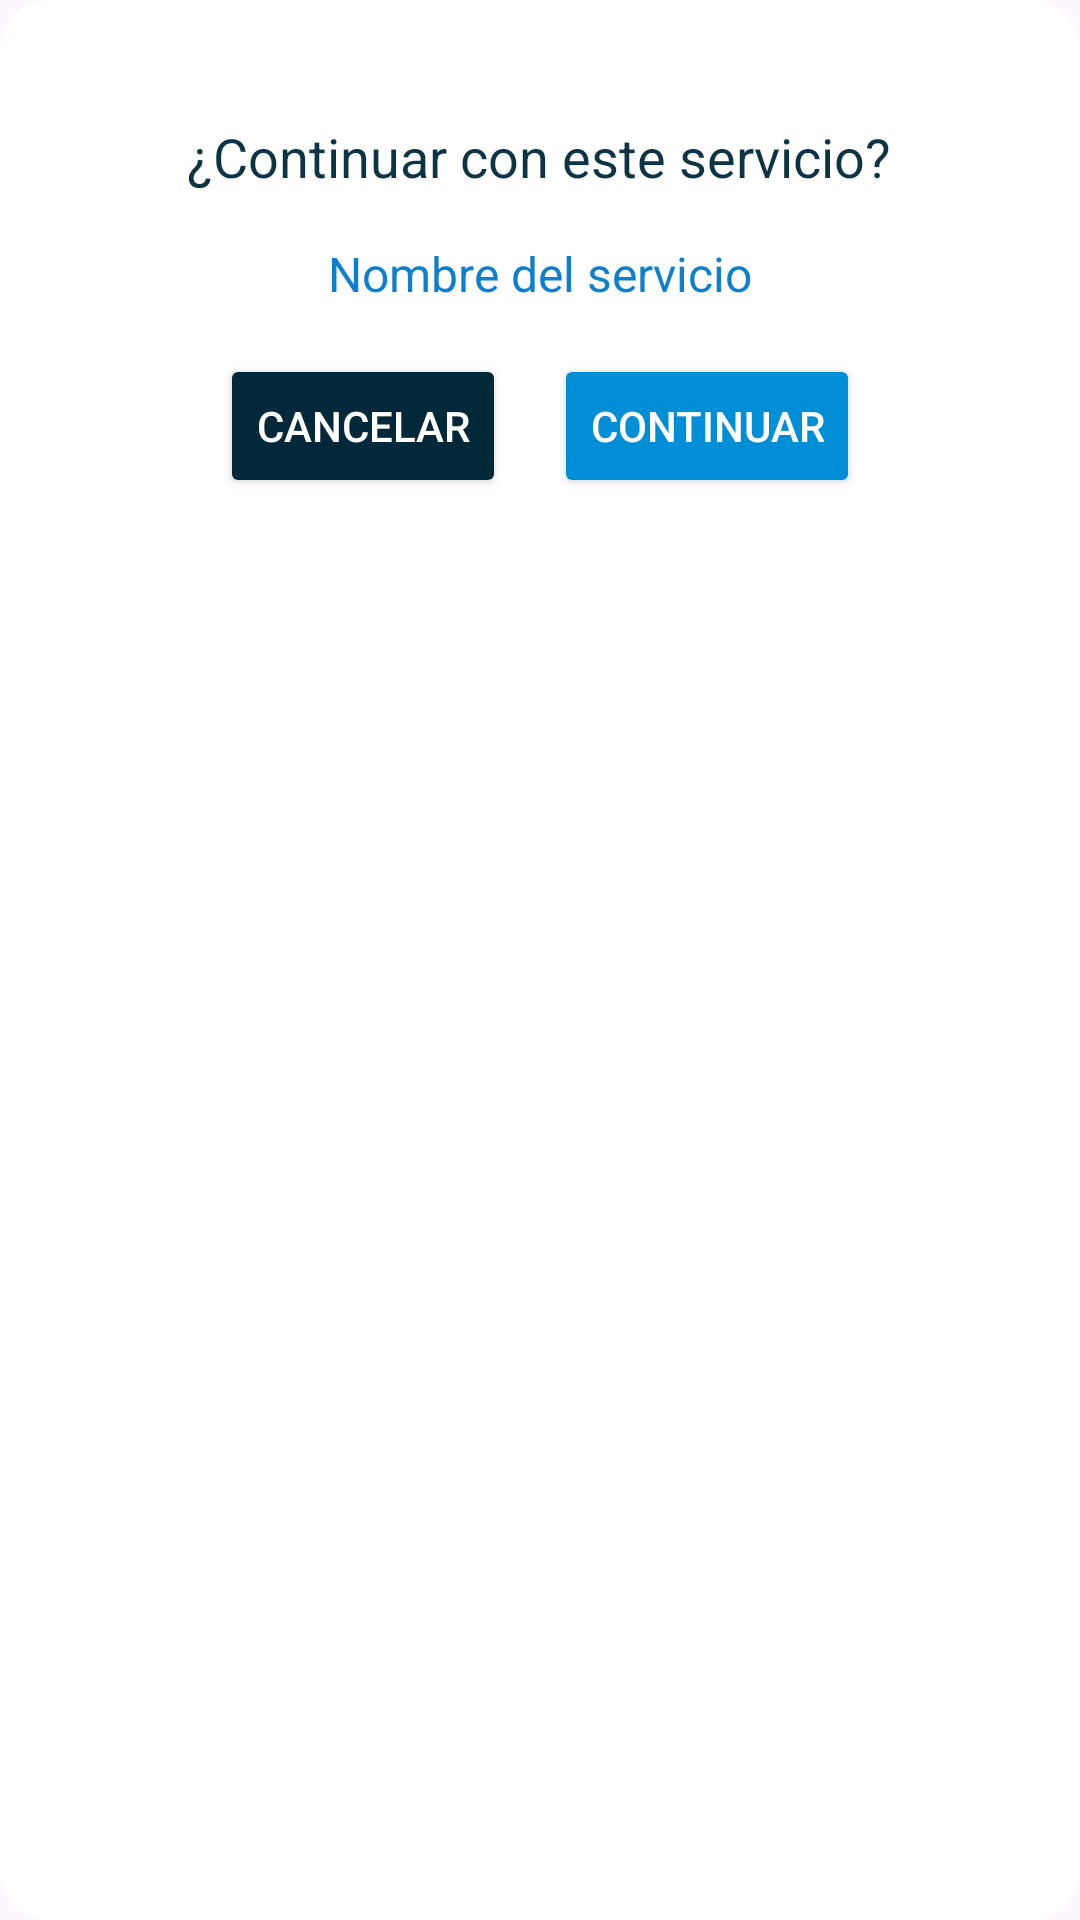

The Android layout XML behind this screen, and the referenced resources:
<!-- AndroidManifest.xml: application theme Theme.Trabajito -->
<!-- res/layout/confirm_requester.xml -->
<LinearLayout xmlns:android="http://schemas.android.com/apk/res/android"
    android:layout_width="match_parent"
    android:layout_height="wrap_content"
    android:orientation="vertical"
    android:padding="24dp"
    android:gravity="center_horizontal"
    android:background="@drawable/dialog_background">

    <LinearLayout
        android:orientation="vertical"
        android:padding="16dp"
        android:gravity="center"
        android:layout_width="match_parent"
        android:layout_height="wrap_content">

        <TextView
            android:layout_width="wrap_content"
            android:layout_height="wrap_content"
            android:text="¿Continuar con este servicio?"
            android:textSize="18sp"
            android:textColor="#0c3444"
            android:layout_marginBottom="16dp"/>

        <TextView
            android:id="@+id/serviceName"
            android:layout_width="wrap_content"
            android:layout_height="wrap_content"
            android:text="Nombre del servicio"
            android:textSize="16sp"
            android:textColor="#0c7fcf"
            android:layout_marginBottom="16dp"/>

        <LinearLayout
            android:orientation="horizontal"
            android:layout_width="match_parent"
            android:layout_height="wrap_content"
            android:gravity="center">

            <Button
                android:id="@+id/cancelButton"
                android:layout_width="wrap_content"
                android:layout_height="wrap_content"
                android:text="Cancelar"
                android:textColor="#ffffff"
                android:backgroundTint="@color/azul_oscuro"
                android:layout_marginEnd="16dp" />

            <Button
                android:id="@+id/continueButton"
                android:layout_width="wrap_content"
                android:layout_height="wrap_content"
                android:text="Continuar"
                android:textColor="#ffffff"
                android:backgroundTint="@color/celeste" />
        </LinearLayout>
    </LinearLayout>
</LinearLayout>
<!-- resources referenced by this layout -->
<resources>
  <color name="azul_oscuro">#02283A</color>
  <color name="celeste">#008ED6</color>
  <!-- drawable dialog_background (drawable) -->
  <shape xmlns:android="http://schemas.android.com/apk/res/android">
      <solid android:color="@android:color/white" />
      <corners android:radius="16dp" />
  </shape>
  <style name="Theme.Trabajito" parent="Base.Theme.Trabajito" />
  <style name="Base.Theme.Trabajito" parent="Theme.Material3.DayNight.NoActionBar">
          
          
      </style>
</resources>
